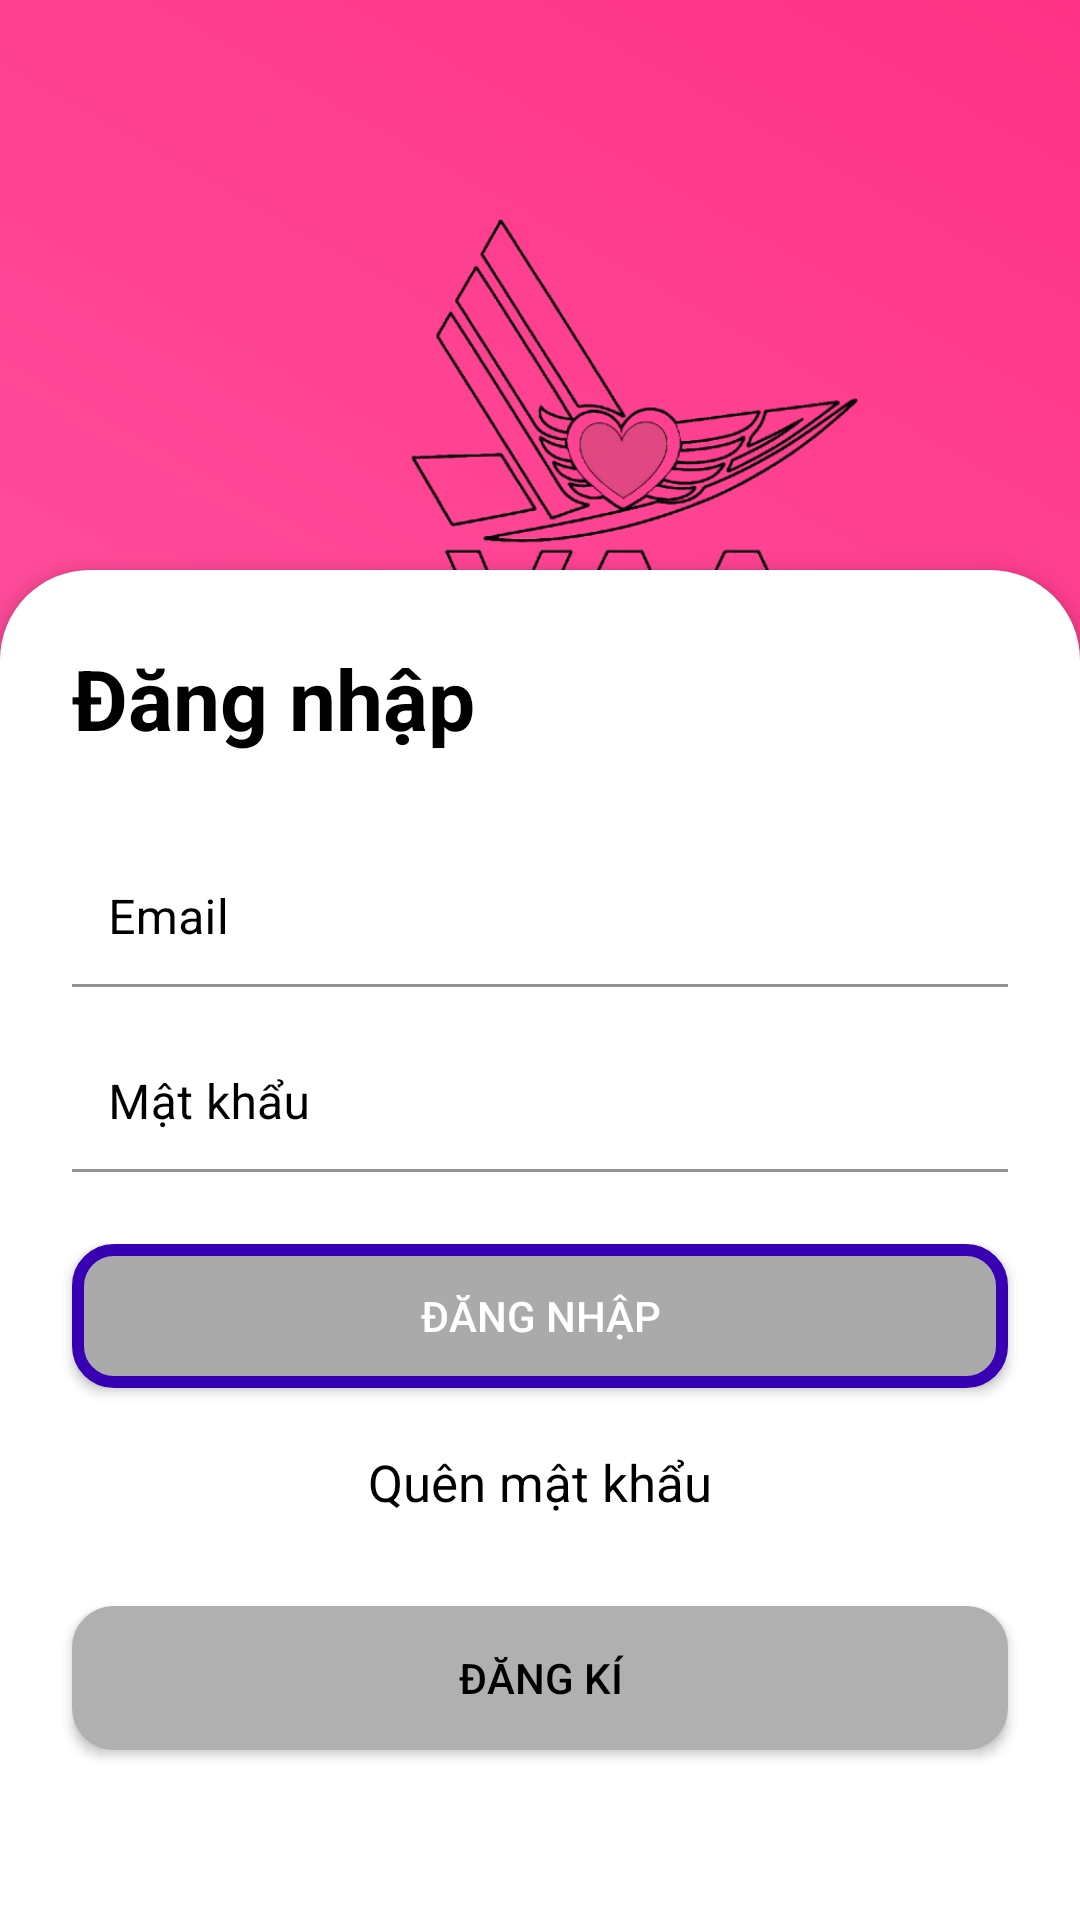

The Android layout XML behind this screen, and the referenced resources:
<!-- AndroidManifest.xml: application theme Theme.Dating_app -->
<!-- res/layout/activity_login.xml -->
<?xml version="1.0" encoding="utf-8"?>
<FrameLayout xmlns:android="http://schemas.android.com/apk/res/android"
    xmlns:tools="http://schemas.android.com/tools"
    android:layout_width="match_parent"
    android:layout_height="match_parent"
    android:background="@drawable/bg_gradient"
    tools:context=".LoginActivity">

    <ImageView
        android:id="@+id/logo_image"
        android:layout_width="297dp"
        android:layout_height="174dp"
        android:layout_margin="60dp"
        android:src="@drawable/logo_main" />

    <LinearLayout
        android:layout_width="match_parent"
        android:layout_height="450dp"
        android:layout_gravity="bottom"
        android:layout_marginTop="24dp"
        android:background="@drawable/rounded_background"
        android:clipToPadding="false"
        android:elevation="4dp"
        android:orientation="vertical"
        android:padding="24dp">

        
        

        
        <TextView
            android:layout_width="wrap_content"
            android:layout_height="wrap_content"
            android:layout_gravity="start"
            android:layout_marginBottom="32dp"
            android:text="Đăng nhập"
            android:textColor="@color/black"
            android:textSize="28sp"
            android:textStyle="bold" />

        
        <com.google.android.material.textfield.TextInputLayout
            android:layout_width="match_parent"
            android:layout_height="wrap_content"
            android:layout_marginBottom="16dp"
            android:textColorHint="@color/black"
            android:hint="Email">

            <com.google.android.material.textfield.TextInputEditText
                android:id="@+id/EmailEditText"
                android:layout_width="match_parent"
                android:layout_height="wrap_content"
                android:background="@drawable/border_blue"
                android:inputType="text"
                android:padding="12dp"
                android:textColor="@color/black" />
        </com.google.android.material.textfield.TextInputLayout>

        
        <com.google.android.material.textfield.TextInputLayout
            android:layout_width="match_parent"
            android:layout_height="wrap_content"
            android:layout_marginBottom="24dp"
            android:textColorHint="@color/black"
            android:hint="Mật khẩu">

            <com.google.android.material.textfield.TextInputEditText
                android:id="@+id/passwordEditText"
                android:layout_width="match_parent"
                android:layout_height="wrap_content"
                android:background="@drawable/border_blue"
                android:inputType="textPassword"
                android:padding="12dp"
                android:textColor="@color/black" />
        </com.google.android.material.textfield.TextInputLayout>

        

        
        <Button
            android:id="@+id/loginButton"
            android:layout_width="match_parent"
            android:layout_height="wrap_content"
            android:background="@drawable/border"
            android:text="Đăng nhập"
            android:textColor="@android:color/white" />

        <TextView
            android:layout_width="wrap_content"
            android:layout_height="wrap_content"
            android:layout_gravity="center"
            android:layout_marginTop="20dp"
            android:text="Quên mật khẩu"
            android:textColor="@color/black"
            android:textSize="17dp" />

        <Button
            android:id="@+id/registerButton"
            android:layout_width="match_parent"
            android:layout_height="wrap_content"
            android:layout_marginTop="30dp"
            android:background="@drawable/border"
            android:backgroundTint="@color/grey"
            android:text="Đăng kí"
            android:textColor="@android:color/black" />
        

    </LinearLayout>

</FrameLayout>
<!-- resources referenced by this layout -->
<resources>
  <color name="black">#FF000000</color>
  <color name="grey">#B0B0B0</color>
  <!-- drawable bg_gradient (drawable) -->
  <?xml version="1.0" encoding="utf-8"?>
  <shape xmlns:android="http://schemas.android.com/apk/res/android">
      <gradient
          android:startColor="#FF66B2"
          android:endColor="#FF3385"
          android:angle="45" />
  </shape>
  <!-- drawable border (drawable) -->
  <?xml version="1.0" encoding="utf-8"?>
  <shape xmlns:android="http://schemas.android.com/apk/res/android"
      android:shape="rectangle">
      <stroke
          android:width="4dp"
          android:color="@color/purple_700" />
  
      
      <corners android:radius="12dp" />
  
      
      <solid android:color="@android:color/darker_gray" />
  </shape>
  <!-- drawable border_blue (drawable) -->
  <?xml version="1.0" encoding="utf-8"?>
  <shape xmlns:android="http://schemas.android.com/apk/res/android"
      android:shape="rectangle">
  
      
      <stroke
          android:width="2dp"
          android:color="@color/white" />
  
      
      <corners android:radius="12dp" />
  
      
      <solid android:color="@android:color/white" />
  </shape>
  <!-- drawable logo_main: png bitmap (drawable, 116888 bytes) -->
  <!-- drawable rounded_background (drawable) -->
  <?xml version="1.0" encoding="utf-8"?>
  <shape xmlns:android="http://schemas.android.com/apk/res/android">
      
      <solid android:color="@android:color/white" /> 
  
      
      <corners android:topRightRadius="30dp"
          android:topLeftRadius="30dp"/> 
  </shape>
  <style name="Theme.Dating_app" parent="Theme.MaterialComponents.DayNight.NoActionBar">
          
          <item name="colorPrimary">@color/purple_500</item>
          <item name="colorPrimaryVariant">@color/purple_700</item>
          <item name="colorOnPrimary">@color/white</item>
          
          <item name="colorSecondary">@color/teal_200</item>
          <item name="colorSecondaryVariant">@color/teal_700</item>
          <item name="colorOnSecondary">@color/black</item>
          
          <item name="android:statusBarColor">?attr/colorPrimaryVariant</item>
          
      </style>
  <color name="purple_700">#FF3700B3</color>
  <color name="white">#FFFFFFFF</color>
  <color name="purple_500">#FF6200EE</color>
  <color name="teal_200">#FF03DAC5</color>
  <color name="teal_700">#FF018786</color>
</resources>
